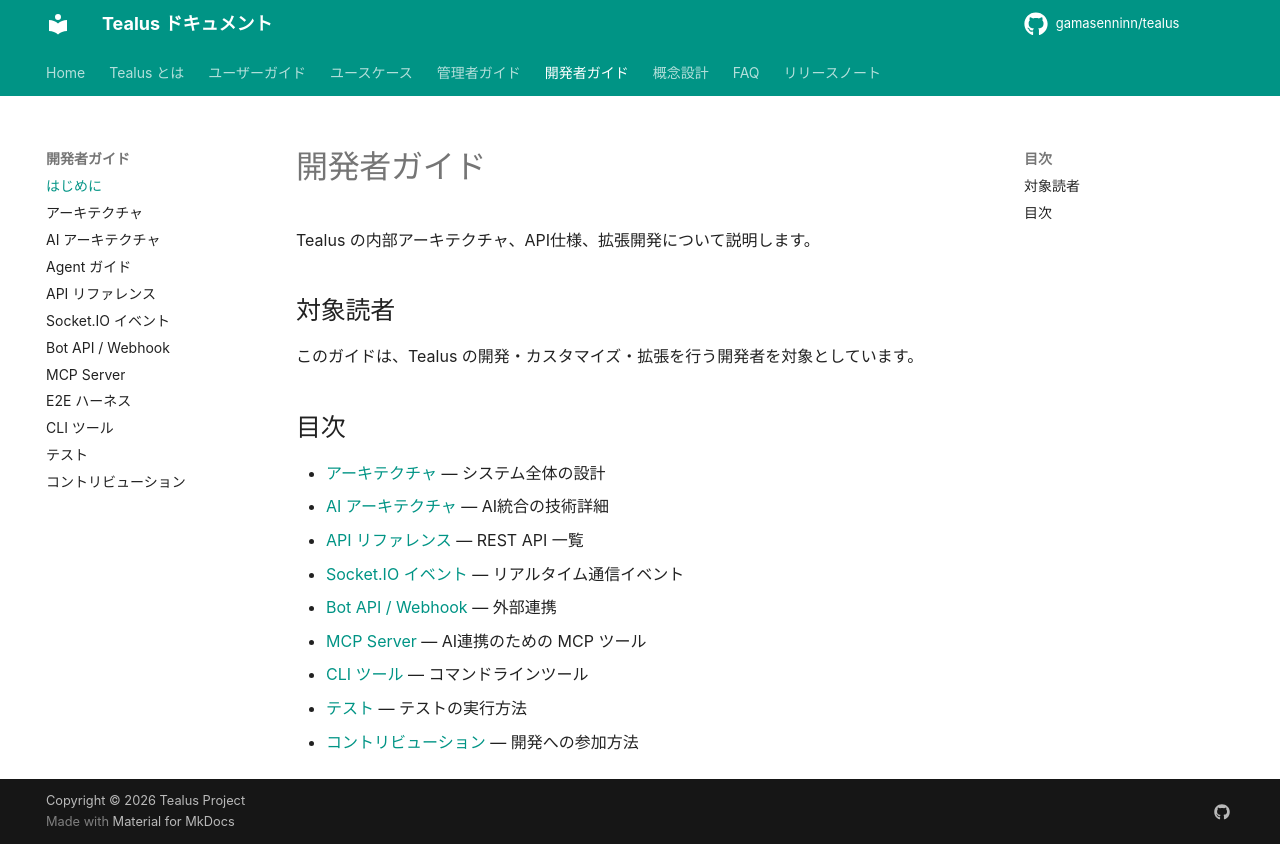

repository: gamasenninn/tealus-docs · page: dev/index.html · generator: mkdocs

# 開発者ガイド

Tealus の内部アーキテクチャ、API仕様、拡張開発について説明します。

## 対象読者

このガイドは、Tealus の開発・カスタマイズ・拡張を行う開発者を対象としています。

## 目次

- [アーキテクチャ](architecture.md) — システム全体の設計
- [AI アーキテクチャ](ai-architecture.md) — AI統合の技術詳細
- [API リファレンス](api.md) — REST API 一覧
- [Socket.IO イベント](socketio.md) — リアルタイム通信イベント
- [Bot API / Webhook](bot-api.md) — 外部連携
- [MCP Server](mcp.md) — AI連携のための MCP ツール
- [CLI ツール](cli.md) — コマンドラインツール
- [テスト](testing.md) — テストの実行方法
- [コントリビューション](contributing.md) — 開発への参加方法
